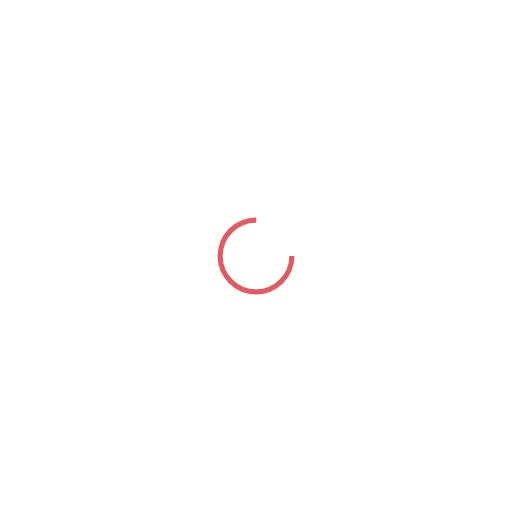
t = 0.00 s
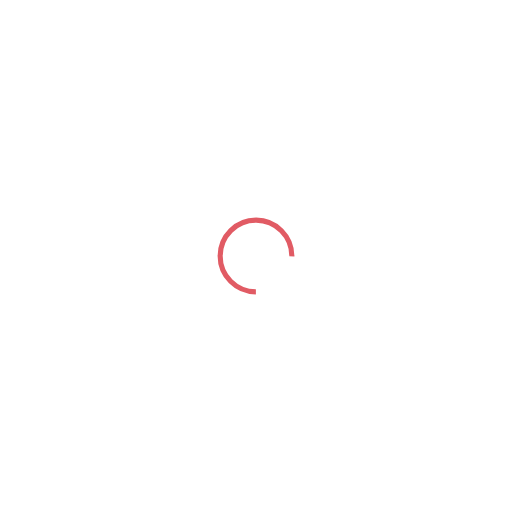
t = 0.20 s
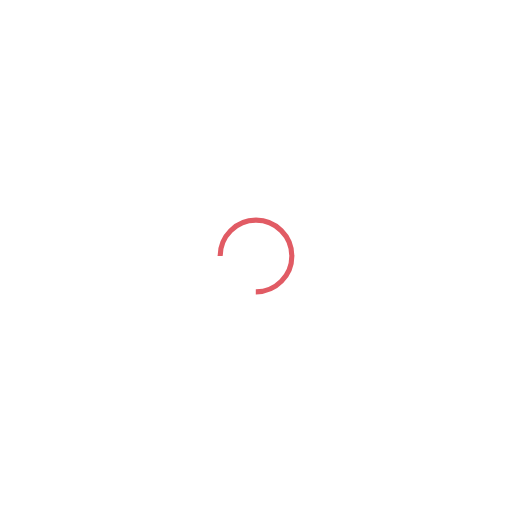
t = 0.40 s
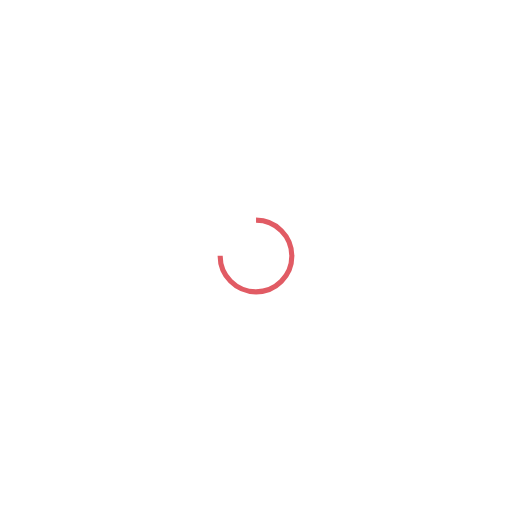
t = 0.61 s

The animated SVG that drew these frames (rendered in a browser with its animation timeline set to each time). Animation: 1 SMIL element (animateTransform=1); one cycle of 0.81 s, repeats indefinitely.

<?xml version="1.0" encoding="utf-8"?>
<svg xmlns="http://www.w3.org/2000/svg" xmlns:xlink="http://www.w3.org/1999/xlink" style="margin: auto; background: rgb(255, 255, 255); display: block; shape-rendering: auto;" width="220px" height="220px" viewBox="0 0 100 100" preserveAspectRatio="xMidYMid">
<circle cx="50" cy="50" fill="none" stroke="#e15b64" stroke-width="1" r="7" stroke-dasharray="32.98672286269283 12.995574287564276">
  <animateTransform attributeName="transform" type="rotate" repeatCount="indefinite" dur="0.8064516129032259s" values="0 50 50;360 50 50" keyTimes="0;1"></animateTransform>
</circle>
<!-- [ldio] generated by https://loading.io/ --></svg>
